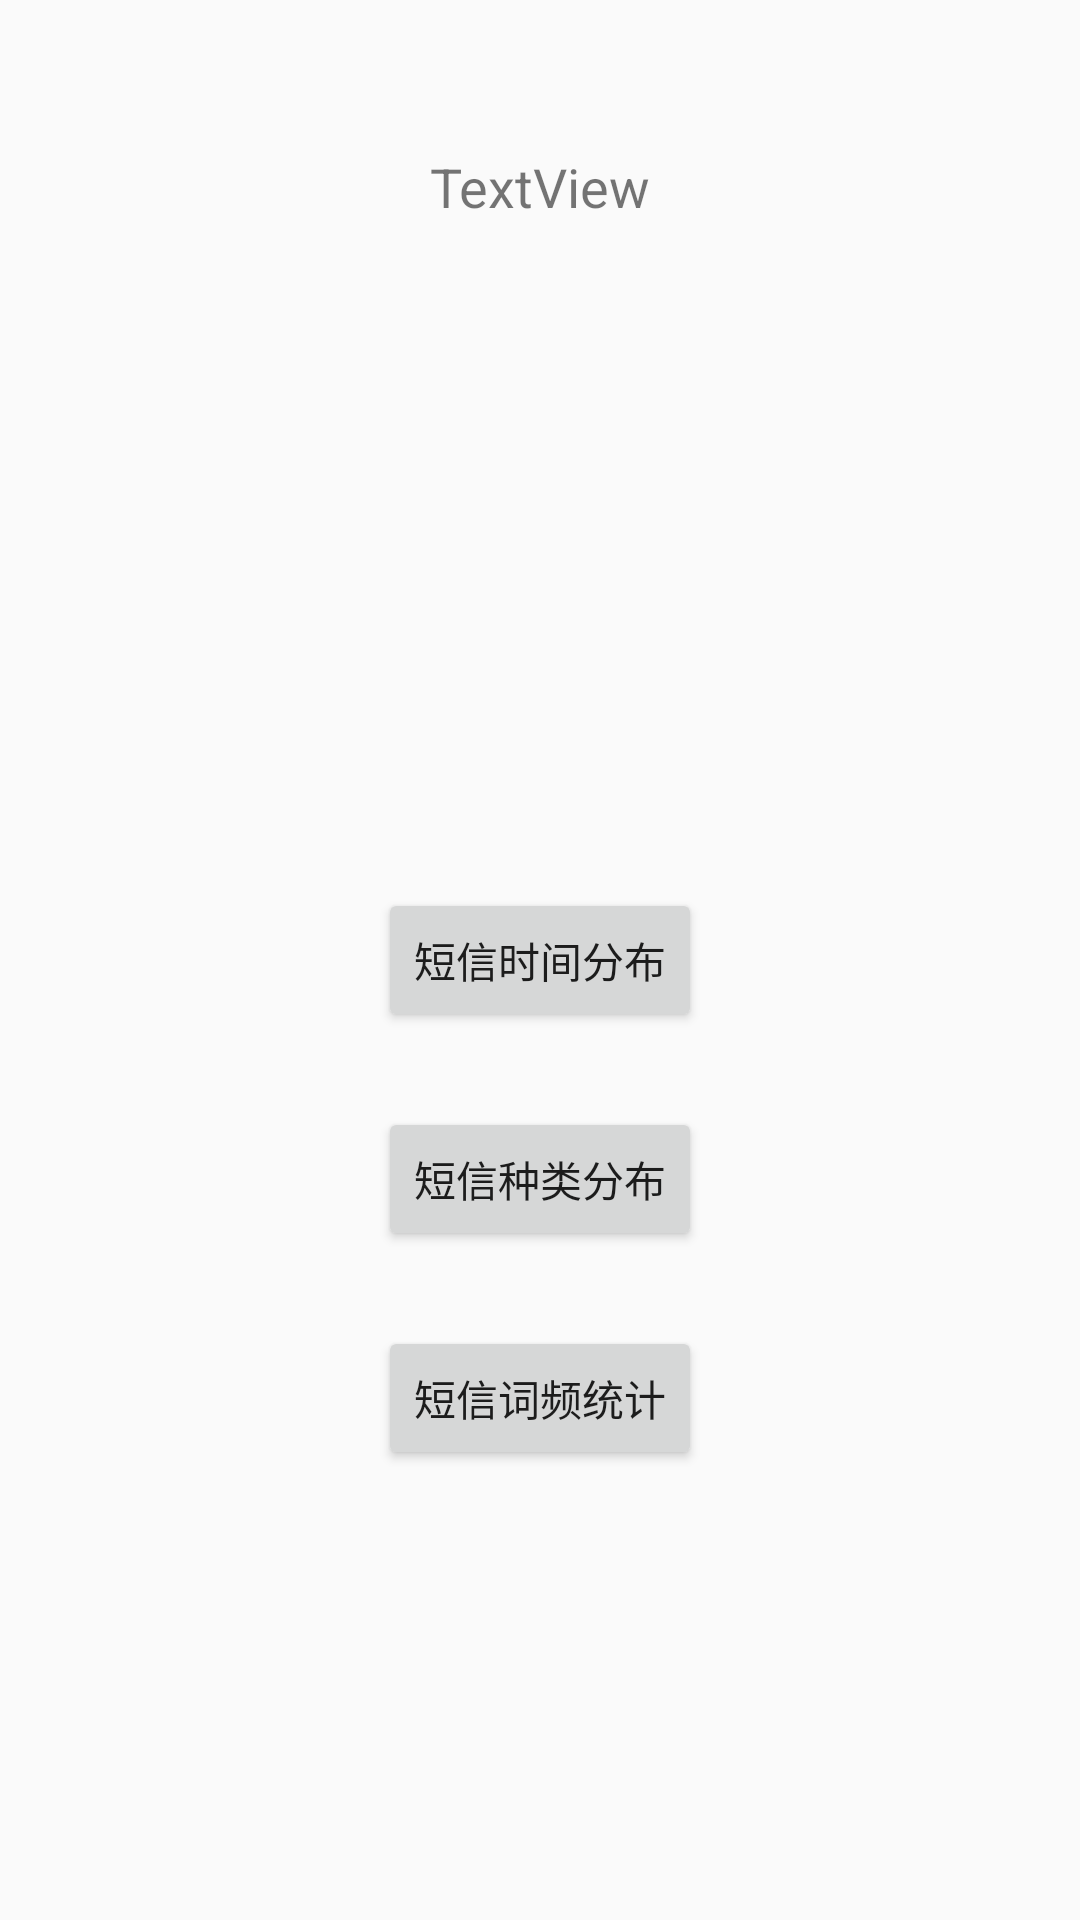

Android layout source for this screen:
<!-- AndroidManifest.xml: application theme AppTheme -->
<!-- res/layout/activity_chartdisplay.xml -->
<?xml version="1.0" encoding="utf-8"?>
<android.support.constraint.ConstraintLayout
    xmlns:android="http://schemas.android.com/apk/res/android"
    xmlns:app="http://schemas.android.com/apk/res-auto"
    xmlns:tools="http://schemas.android.com/tools"
    android:layout_width="match_parent"
    android:layout_height="match_parent">

    <Button
        android:id="@+id/SMS_time"
        android:layout_width="wrap_content"
        android:layout_height="wrap_content"
        android:layout_marginStart="8dp"
        android:layout_marginEnd="8dp"
        android:layout_marginBottom="25dp"
        android:onClick="send_zhexiantu"
        android:text="短信时间分布"
        app:layout_constraintBottom_toTopOf="@+id/SMS_type"
        app:layout_constraintEnd_toEndOf="parent"
        app:layout_constraintStart_toStartOf="parent" />

    <Button
        android:id="@+id/SMS_type"
        android:layout_width="wrap_content"
        android:layout_height="wrap_content"
        android:layout_marginStart="8dp"
        android:layout_marginEnd="8dp"
        android:layout_marginBottom="25dp"
        android:onClick="send_bingzhuangtu"
        android:text="短信种类分布"
        app:layout_constraintBottom_toTopOf="@+id/button2"
        app:layout_constraintEnd_toEndOf="parent"
        app:layout_constraintStart_toStartOf="parent" />

    <TextView
        android:id="@+id/textView4"
        android:layout_width="0dp"
        android:layout_height="0dp"
        android:layout_marginStart="8dp"
        android:layout_marginTop="50dp"
        android:layout_marginEnd="8dp"
        android:layout_marginBottom="20dp"
        android:text="TextView"
        android:textAlignment="center"
        android:textSize="18sp"
        app:layout_constraintBottom_toTopOf="@+id/SMS_time"
        app:layout_constraintEnd_toEndOf="parent"
        app:layout_constraintStart_toStartOf="parent"
        app:layout_constraintTop_toTopOf="parent" />

    <Button
        android:id="@+id/button2"
        android:layout_width="wrap_content"
        android:layout_height="wrap_content"
        android:layout_marginStart="8dp"
        android:layout_marginEnd="8dp"
        android:layout_marginBottom="150dp"
        android:onClick="send_ciyunstar"
        android:text="短信词频统计"
        app:layout_constraintBottom_toBottomOf="parent"
        app:layout_constraintEnd_toEndOf="parent"
        app:layout_constraintStart_toStartOf="parent" />

</android.support.constraint.ConstraintLayout>
<!-- resources referenced by this layout -->
<resources>
  <style name="AppTheme" parent="Theme.AppCompat.Light.DarkActionBar">
          
          <item name="colorPrimary">@color/colorPrimary</item>
          <item name="colorPrimaryDark">@color/colorPrimaryDark</item>
          <item name="colorAccent">@color/colorAccent</item>
      </style>
  <color name="colorPrimary">#008577</color>
  <color name="colorPrimaryDark">#00574B</color>
  <color name="colorAccent">#D81B60</color>
</resources>
